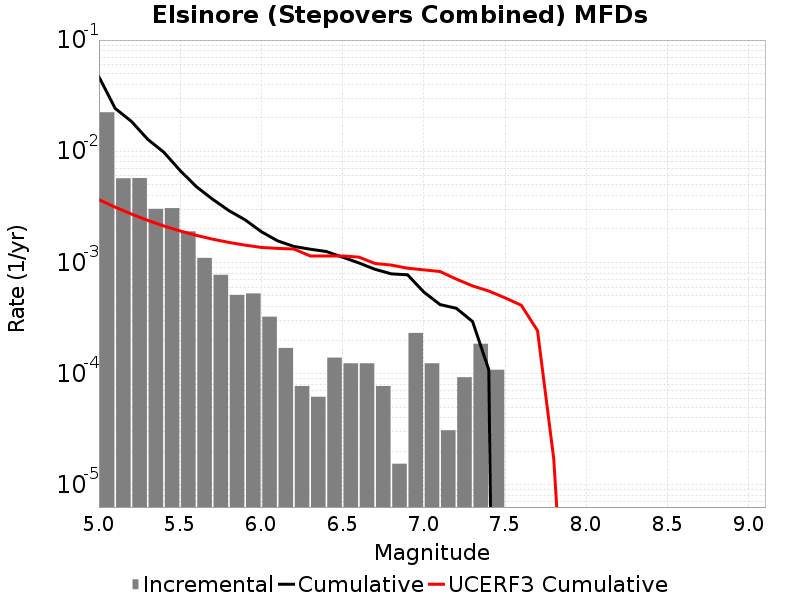

Values plotted in this chart, from the file beside it:
Magnitude, Incremental Rate, Cumulative Rate, UCERF3 Cumulative Rate
5.05, 0.02241, 0.04669, 0.003668
5.15, 0.005712, 0.02427, 0.003142
5.25, 0.005743, 0.01856, 0.002724
5.35, 0.003034, 0.01282, 0.002391
5.45, 0.00308, 0.009783, 0.002127
5.55, 0.001904, 0.006703, 0.001918
5.65, 0.001099, 0.004799, 0.001751
5.75, 7.73985E-4, 0.0037, 0.001619
5.85, 5.108301E-4, 0.002926, 0.001514
5.95, 5.2630977E-4, 0.002415, 0.00143
6.05, 3.250737E-4, 0.001889, 0.001364
6.15, 1.702767E-4, 0.001563, 0.001338
6.25, 7.73985E-5, 0.001393, 0.001321
6.35, 6.19188E-5, 0.001316, 0.001144
6.45, 1.393173E-4, 0.001254, 0.001144
6.55, 1.238376E-4, 0.001115, 0.001144
6.65, 1.238376E-4, 9.907008E-4, 0.001116
6.75, 7.73985E-5, 8.668632E-4, 9.78477E-4
6.85, 1.54797E-5, 7.894647E-4, 9.466718E-4
6.95, 2.321955E-4, 7.73985E-4, 8.8735047E-4
7.05, 1.238376E-4, 5.417895E-4, 8.5773336E-4
7.15, 3.09594E-5, 4.179519E-4, 8.281868E-4
7.25, 9.28782E-5, 3.869925E-4, 7.083638E-4
7.35, 1.857564E-4, 2.941143E-4, 6.15456E-4
7.45, 1.083579E-4, 1.083579E-4, 5.531482E-4
7.55, 0.0, 0.0, 4.8052153E-4
7.65, 0.0, 0.0, 4.1213454E-4
7.75, 0.0, 0.0, 2.4353416E-4
7.85, 0.0, 0.0, 1.7038972E-5
7.95, 0.0, 0.0, 7.275435E-8
8.05, 0.0, 0.0, 0.0
8.15, 0.0, 0.0, 0.0
8.25, 0.0, 0.0, 0.0
8.35, 0.0, 0.0, 0.0
8.45, 0.0, 0.0, 0.0
8.55, 0.0, 0.0, 0.0
8.65, 0.0, 0.0, 0.0
8.75, 0.0, 0.0, 0.0
8.85, 0.0, 0.0, 0.0
8.95, 0.0, 0.0, 0.0
9.05, 0.0, 0.0, 0.0
